Run: headless pygame with SDL's dummy video driver; simulated clock (each Clock.tick advances the game by its frame time, no real sleeping); random seed 0; keys injected as events and as key.get_pressed() state; no mouse input.
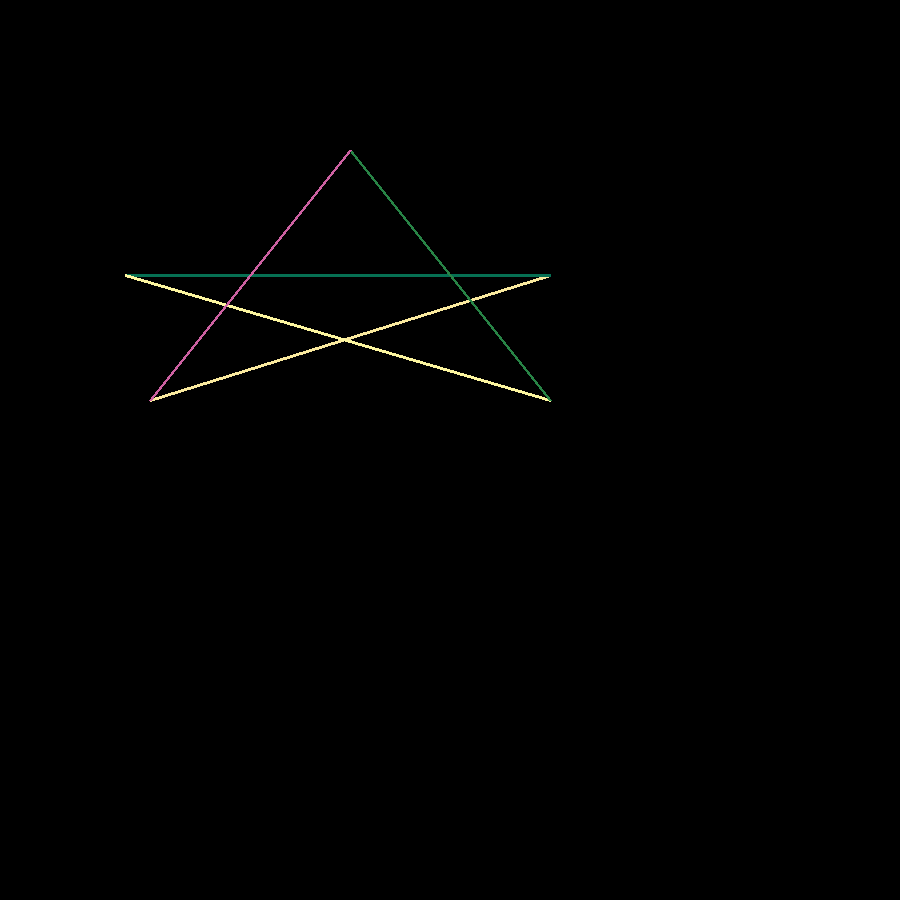
Frame 1 of 4 · flips 1–60 · no input
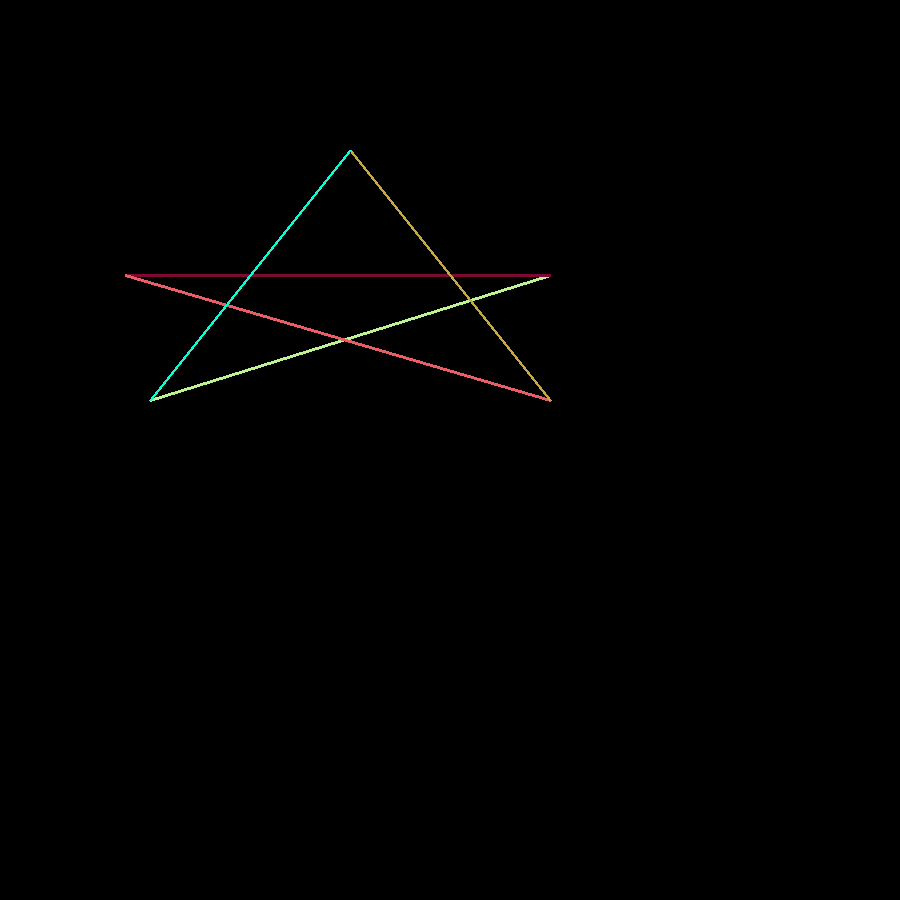
Frame 2 of 4 · flips 61–180 · tapped SPACE, RETURN · held RIGHT (→), D
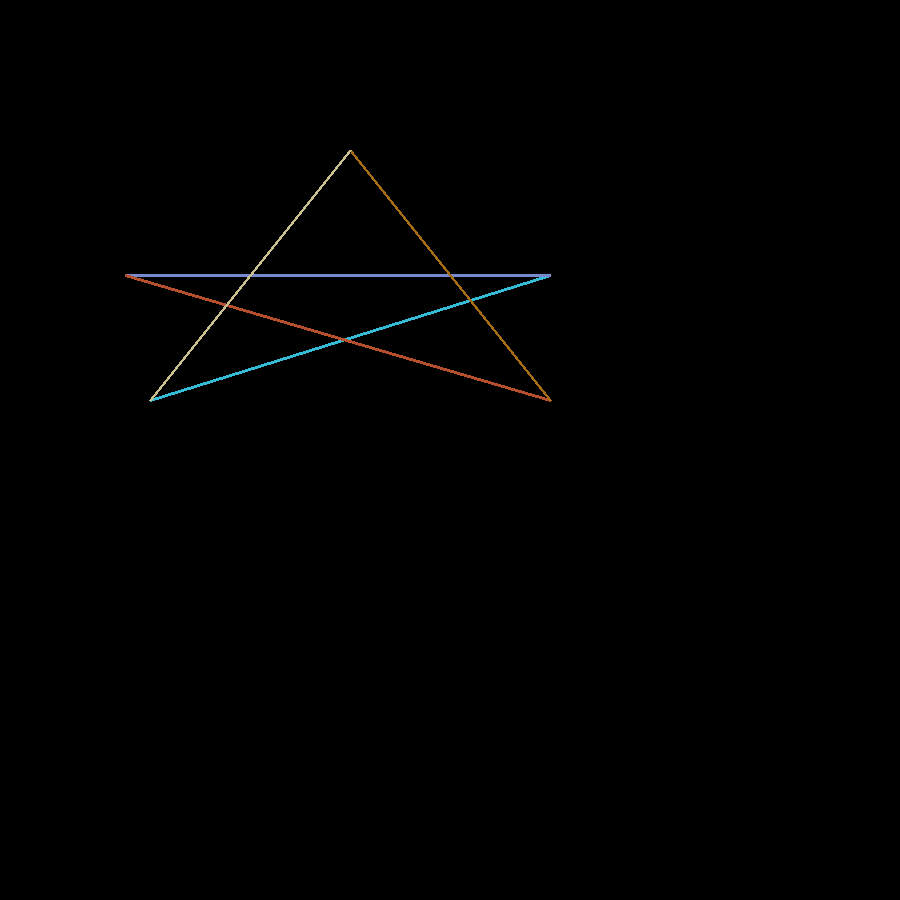
Frame 3 of 4 · flips 181–300 · held DOWN (↓), S
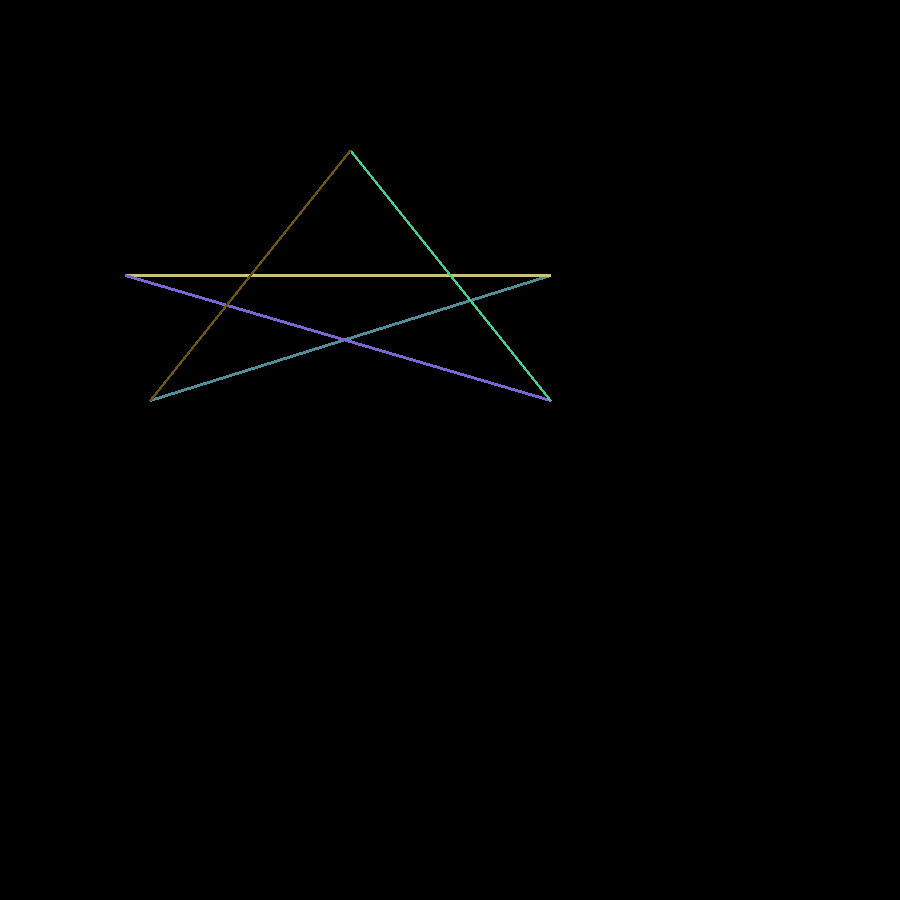
Frame 4 of 4 · flips 301–420 · held LEFT (←), A, UP (↑), W

The pygame program that drew these frames:

import pygame
from random import randint
from pygame.locals import *
import time
# color generator
def color():
    colors=[]
    for x in range(0,3):
        colors.append(randint(0,255))
    return tuple(colors)


pygame.init()
screenwidth=900
screenheight=900
cords=((150,400),(550,275),(125,275),(550,400),(350,150))
name="HI"
screen=pygame.display.set_mode((screenwidth,screenheight))
clock=pygame.time.Clock()
pygame.display.set_caption(name)
while True:
    pygame.display.update()
    for x in range(0,len(cords)):
        y=x+1
        if x==len(cords)-1:
            y=0
        pygame.draw.line(screen,color(),cords[x],cords[y],3)
    for event in pygame.event.get():
        if event.type==QUIT:
            pygame.quit()
            exit()
